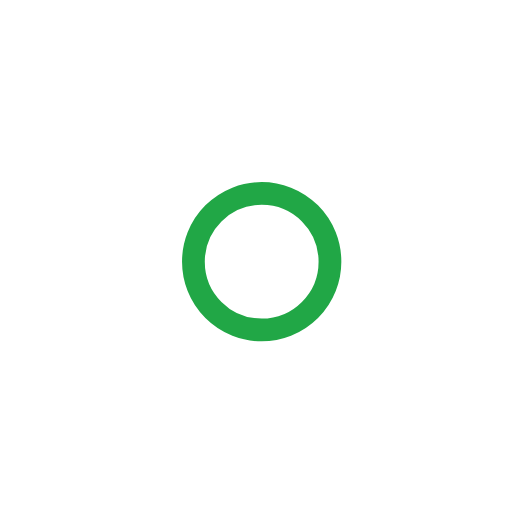
t = 0.00 s
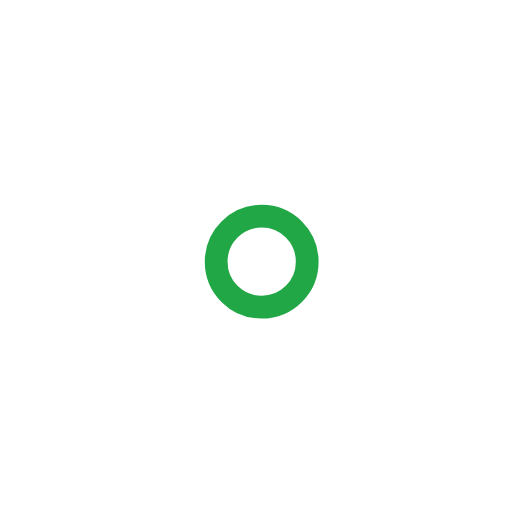
t = 1.00 s
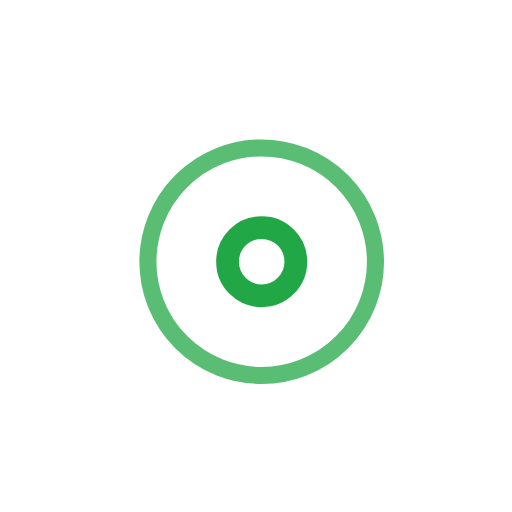
t = 2.25 s
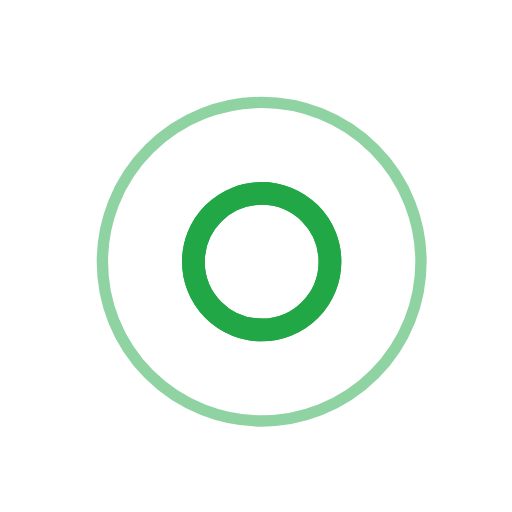
t = 3.00 s
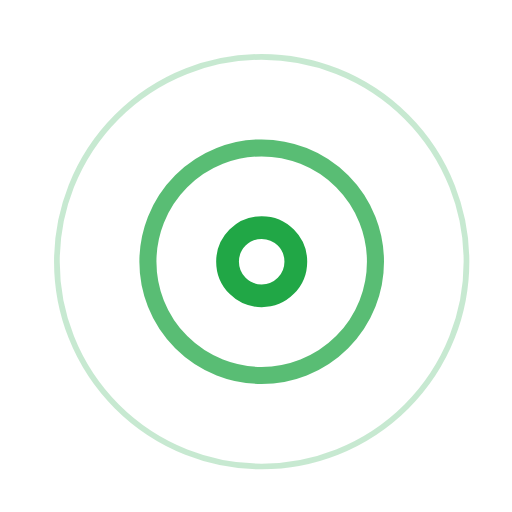
t = 3.75 s
t = 5.25 s: frame unchanged from t = 3.75 s, image omitted

The animated SVG that drew these frames (rendered in a browser with its animation timeline set to each time). Animation: 7 SMIL elements (animate=7); one cycle of 6.00 s, repeats indefinitely.



<!-- By Sam Herbert (@sherb), for everyone. More @ http://goo.gl/7AJzbL -->
<svg width="50" height="50" viewBox="0 0 45 45" xmlns="http://www.w3.org/2000/svg" stroke="#21a746">
    <g fill="none" fill-rule="evenodd" transform="translate(1 1)" stroke-width="2">
        <circle cx="22" cy="22" r="6" stroke-opacity="0">
            <animate attributeName="r"
                 begin="1.5s" dur="3s"
                 values="6;22"
                 calcMode="linear"
                 repeatCount="indefinite" />
            <animate attributeName="stroke-opacity"
                 begin="1.5s" dur="3s"
                 values="1;0" calcMode="linear"
                 repeatCount="indefinite" />
            <animate attributeName="stroke-width"
                 begin="1.5s" dur="3s"
                 values="2;0" calcMode="linear"
                 repeatCount="indefinite" />
        </circle>
        <circle cx="22" cy="22" r="6" stroke-opacity="0">
            <animate attributeName="r"
                 begin="3s" dur="3s"
                 values="6;22"
                 calcMode="linear"
                 repeatCount="indefinite" />
            <animate attributeName="stroke-opacity"
                 begin="3s" dur="3s"
                 values="1;0" calcMode="linear"
                 repeatCount="indefinite" />
            <animate attributeName="stroke-width"
                 begin="3s" dur="3s"
                 values="2;0" calcMode="linear"
                 repeatCount="indefinite" />
        </circle>
        <circle cx="22" cy="22" r="8">
            <animate attributeName="r"
                 begin="0s" dur="1.5s"
                 values="6;1;2;3;4;5;6"
                 calcMode="linear"
                 repeatCount="indefinite" />
        </circle>
    </g>
</svg>